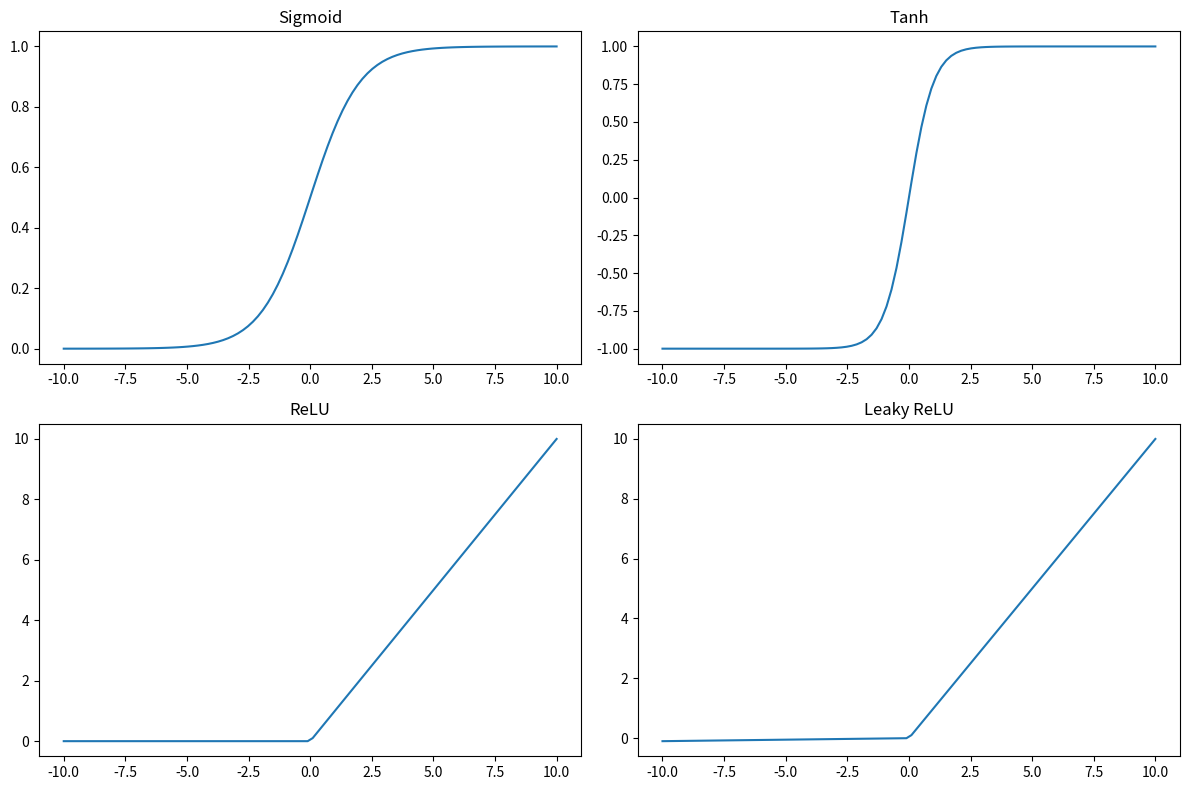

Generate this figure with matplotlib:
import numpy as np
import matplotlib.pyplot as plt

def sigmoid(x):
    return 1 / (1 + np.exp(-x))

def tanh(x):
    return np.tanh(x)
def relu(x):
    return np.maximum(0, x)

def leaky_relu(x, alpha=0.01):
    return np.where(x > 0, x, alpha * x)

def softmax(x):
    exp_x = np.exp(x - np.max(x))
    return exp_x / exp_x.sum(axis=0, keepdims=True)

x=np.linspace(-10, 10, 100)

sigmoid_y = sigmoid(x)
tanh_y = tanh(x)
relu_y = relu(x)
leaky_relu_y = leaky_relu(x)

softmax_input = np.array([1.0, 2.0, 3.0])
softmax_output = softmax(softmax_input)

plt.figure(figsize=(12, 8))
plt.subplot(2, 2, 1)
plt.plot(x, sigmoid_y)
plt.title("Sigmoid")

plt.subplot(2, 2, 2)
plt.plot(x, tanh_y)
plt.title("Tanh")

plt.subplot(2, 2, 3)
plt.plot(x, relu_y)
plt.title("ReLU")

plt.subplot(2, 2, 4)
plt.plot(x, leaky_relu_y)
plt.title("Leaky ReLU")

plt.tight_layout()
plt.show()

print("Softmax Input :", softmax_input)
print("Softmax Output:", softmax_output)
